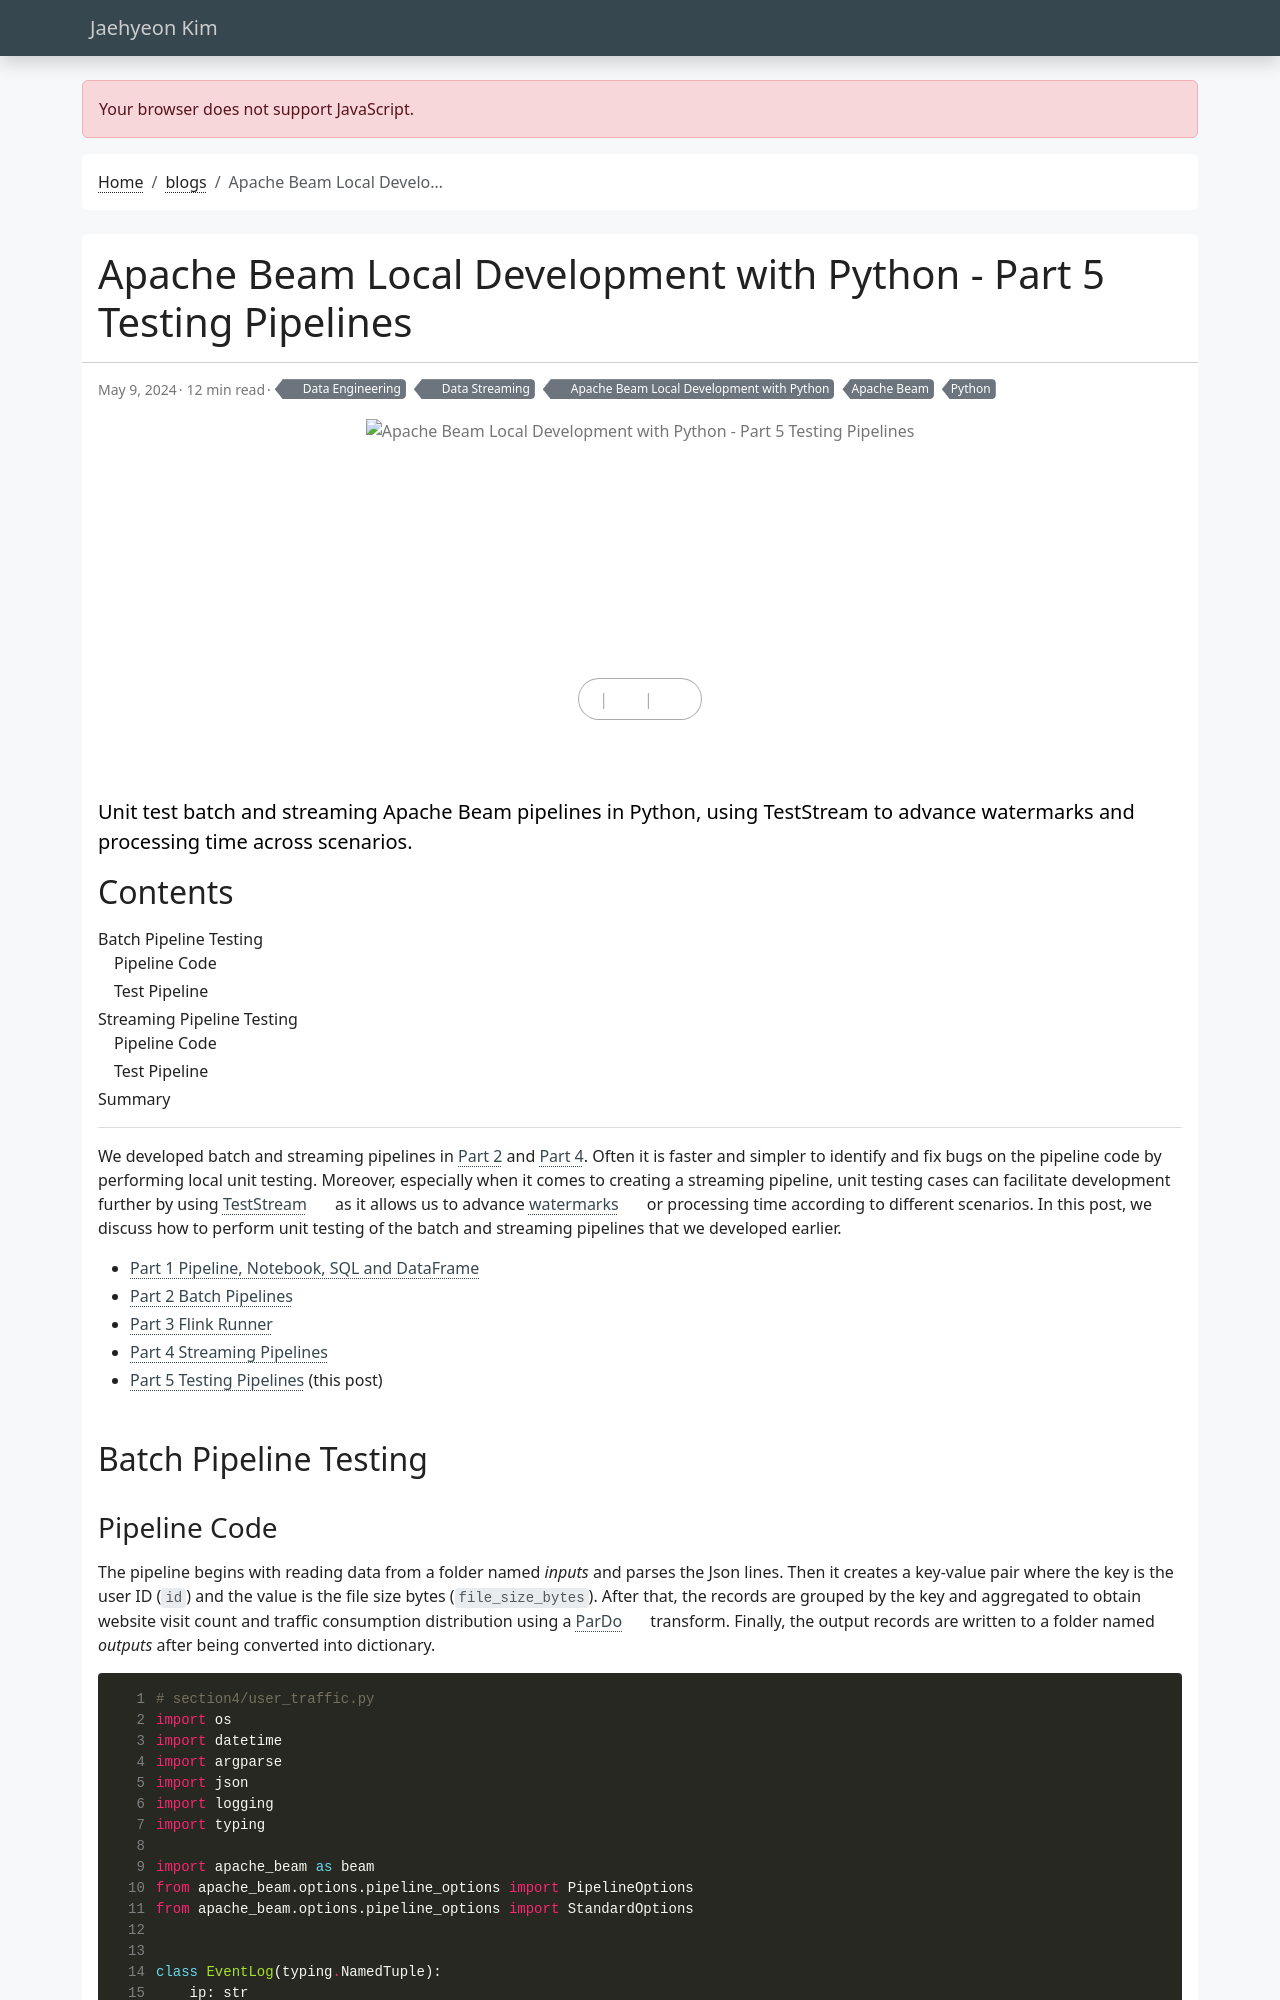

repository: jaehyeon-kim/jaehyeon-kim.github.io · page: blog/2024-05-09-beam-local-dev-5/index.html · generator: jekyll

---
title: Apache Beam Local Development with Python - Part 5 Testing Pipelines
date: 2024-05-09
draft: false
featured: false
comment: true
toc: true
series:
  - Apache Beam Local Development with Python
categories:
  - Data Engineering
  - Data Streaming
tags: 
  - Apache Beam
  - Python
description: Unit test batch and streaming Apache Beam pipelines in Python, using TestStream to advance watermarks and processing time across scenarios.
---

We developed batch and streaming pipelines in [Part 2](/blog/2024-04-04-beam-local-dev-2/) and [Part 4](/blog/2024-05-02-beam-local-dev-4/). Often it is faster and simpler to identify and fix bugs on the pipeline code by performing local unit testing. Moreover, especially when it comes to creating a streaming pipeline, unit testing cases can facilitate development further by using [TestStream](https://beam.apache.org/releases/pydoc/2.22.0/_modules/apache_beam/testing/test_stream.html) as it allows us to advance [watermarks](https://beam.apache.org/documentation/basics/#watermark) or processing time according to different scenarios. In this post, we discuss how to perform unit testing of the batch and streaming pipelines that we developed earlier.

* [Part 1 Pipeline, Notebook, SQL and DataFrame](/blog/2024-03-28-beam-local-dev-1/)
* [Part 2 Batch Pipelines](/blog/2024-04-04-beam-local-dev-2/)
* [Part 3 Flink Runner](/blog/2024-04-18-beam-local-dev-3/)
* [Part 4 Streaming Pipelines](/blog/2024-05-02-beam-local-dev-4/)
* [Part 5 Testing Pipelines](#) (this post)

## Batch Pipeline Testing
